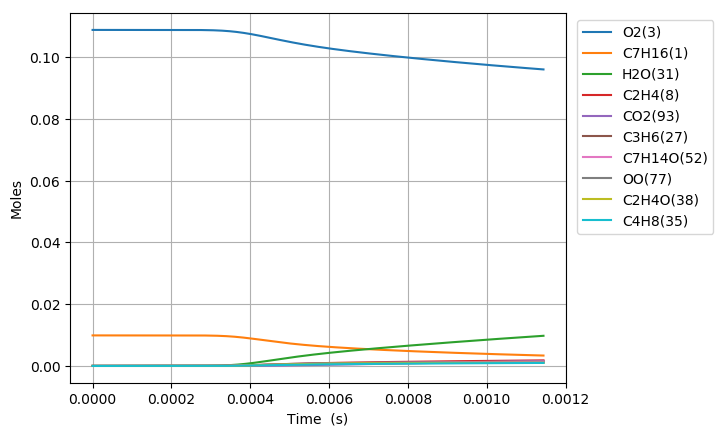

Data behind this chart, as committed beside it:
Time (s), Volume (m^3), C2H5(4), C5H11(5), C4H9(6), C3H7(7), C2H4(8), HO2(9), C3H7O2(10), C2H5O2(11), C7H15(12), S(13), S(14), C4H9O2(15), C4H9O2(16), C4H9O4(17), C7H15(18), S(19), S(20), CH3(21), CH3O2(22), S(23), C3H7O2(24), S(25)
0.0, 0.002058, 0.0, 0.0, 0.0, 0.0, 0.0, 0.0, 0.0, 0.0, 0.0, 0.0, 0.0, 0.0, 0.0, 0.0, 0.0, 0.0, 0.0, 0.0, 0.0, 0.0, 0.0, 0.0
1e-15, 0.002058, 2.9208749539576895e-21, 2.9208749416806045e-21, 2.8274598294416824e-21, 2.827459818705944e-21, 1.8628793747869963e-29, 1.7220422414807021e-22, 5.5277119451846442e-29, 3.7017653508833687e-29, 8.1835258415245952e-23, 3.2647342809582491e-29, 3.6875933494724198e-29, 3.5696571223976294e-29, 1.1569709458872227e-37, 4.6156177402147001e-44, 6.7817505446454027e-23, 2.7055103432113157e-29, 4.0073317000214681e-38, 1.6285343400933682e-23, 1.196836405613444e-30, 1.5986841534400921e-44, 7.2778873437609143e-38, 1.2997327918367556e-52
3.0000000000000002e-15, 0.002058, 9.5971604604115161e-21, 9.5971603797335343e-21, 9.29022501282688e-21, 9.290224942277752e-21, 1.2241778667012414e-28, 5.6581389099224486e-22, 3.632496385687718e-28, 2.4325886461014195e-28, 2.6888716910799542e-22, 2.1453963486641512e-28, 2.4232756115971934e-28, 2.3457746603356087e-28, 1.0908581538493181e-36, 5.6706152905762092e-43, 2.2282885695236394e-22, 1.7779064246897263e-28, 3.7783408079948401e-37, 5.3508996267770053e-23, 7.8649256280761154e-30, 1.9640974247208933e-43, 6.8620074413887323e-37, 1.9681640366941782e-51
7e-15, 0.002058, 2.1280659491188023e-20, 2.128065905272077e-20, 2.0600063251232056e-20, 2.0600062867812918e-20, 6.6531402913608632e-28, 1.2546308767211774e-21, 1.9741826929967913e-27, 1.322059000640844e-27, 5.962273721874831e-22, 1.1659746336056314e-27, 1.3169975511426478e-27, 1.2748774617172005e-27, 1.7618987341343601e-35, 2.8682715402471627e-41, 4.9409819375842328e-22, 9.6625217511319167e-28, 6.1025853426456252e-36, 1.1865045257279906e-22, 4.2744184960932261e-29, 9.9346636839313908e-42, 1.1083172454245023e-35, 3.25037332660295e-49
1.5e-14, 0.002058, 4.4647655554421346e-20, 4.4647653614642472e-20, 4.3219736980577017e-20, 4.3219735284331083e-20, 2.9433490528506038e-27, 2.6322650750699701e-21, 8.7337833128955366e-27, 5.8487886796513671e-27, 1.2509056641493413e-21, 5.1582597057806705e-27, 5.826396696975377e-27, 5.6400573683113223e-27, 1.6385952808452728e-34, 5.5164306165671364e-40, 1.0366351237938503e-21, 4.2746899472215783e-27, 5.6755078641433629e-35, 2.4893357569504124e-22, 1.8910045019435847e-28, 1.9106940991919583e-40, 1.0307544807343519e-34, 1.2751598907002437e-47
3.1e-14, 0.002058, 9.1381639687610688e-20, 9.1381631602277654e-20, 8.8459073449407966e-20, 8.8459066379163116e-20, 1.2268388085767099e-26, 5.3875343793157379e-21, 3.6403917517105542e-26, 2.4378763794548588e-26, 2.5602537913522937e-21, 2.150042355387029e-26, 2.4285429063585516e-26, 2.3508733961286445e-26, 1.382965806982656e-33, 9.3791515395755678e-39, 2.1217020096113274e-21, 1.7817570949736021e-26, 4.7901012410821039e-34, 5.0950066398694217e-22, 7.882049373358902e-28, 3.2486037814845453e-39, 8.6995287757963083e-34, 4.3528572540689945e-46
6.300000000000001e-14, 0.002058, 1.8484957598089153e-19, 1.8484954303273774e-19, 1.789377024276544e-19, 1.7893767361604519e-19, 4.9994332736411049e-26, 1.089807661787583e-20, 1.4834787714515682e-25, 9.9344762084490689e-26, 5.1789162194167634e-21, 8.761459331315684e-26, 9.8964409388413959e-26, 9.5799331217442287e-26, 1.131872257274826e-32, 1.5387434615609344e-37, 4.2918078846598712e-21, 7.2606927842657313e-26, 3.9204065306989759e-33, 1.0306382087498509e-21, 3.2119895015224259e-27, 5.3296635463998146e-38, 7.1200526867335228e-33, 1.4297907905313316e-44
1.2700000000000001e-13, 0.002058, 3.717853206751533e-19, 3.7178518771459802e-19, 3.5989478454664953e-19, 3.5989466827896291e-19, 2.0174961351990278e-25, 2.1919175614277031e-20, 5.9865023617639827e-25, 4.0090083116619612e-25, 1.0416105774512805e-20, 3.5355803920573529e-25, 3.9936586673932846e-25, 3.8659331761939193e-25, 9.1507782314720218e-32, 2.4902496170825693e-36, 8.6319080518280164e-21, 2.9299660572262048e-25, 3.1695134282227985e-32, 2.0729267709076157e-21, 1.2961923094734082e-26, 8.6253597021048358e-37, 5.7563452269499019e-32, 4.6289241556038089e-43
2.55e-13, 0.002058, 7.4565629849520883e-19, 7.4565576436352779e-19, 7.2180824543596078e-19, 7.21807778363663e-19, 8.1047314216051544e-25, 4.3961431676261069e-20, 2.4049101125245619e-24, 1.6105083014281255e-24, 2.0889943715233867e-20, 1.420271263641513e-24, 1.6043414429278171e-24, 1.55303098285799e-24, 7.3575939530118085e-31, 4.0060799774444905e-35, 1.7311662081780438e-20, 1.1769924958783253e-24, 2.5484266380632895e-31, 4.1575577850751074e-21, 5.2071744975695874e-26, 1.3875718144934596e-35, 4.6283973549277263e-31, 1.4889511772395844e-41
5.11e-13, 0.002058, 1.4933962078673013e-18, 1.4933940668138173e-18, 1.4456323538303624e-18, 1.4456304815865283e-18, 3.2487672769129058e-24, 8.8046176013468298e-20, 9.6400296920400773e-24, 6.4556969070981529e-24, 4.1835455196040874e-20, 5.6927303352597257e-24, 6.4309726387529487e-24, 6.2252932821730673e-24, 5.9003327585365483e-30, 6.4263784408469107e-34, 3.4669385142778225e-20, 4.7176318647861468e-24, 2.0436961729010072e-30, 8.3270353674114333e-21, 2.0873518209143391e-25, 2.2258976574701159e-34, 3.7117896847575973e-30, 4.7732302445790964e-40
1e-12, 0.002058, 2.9216884517902706e-18, 2.9216801675635936e-18, 2.8282387504538924e-18, 2.8282315063423536e-18, 1.2570270803792675e-23, 1.7225581258168706e-19, 3.7299543006915187e-23, 2.4978683170612382e-23, 8.18363882915628e-20, 2.2023484675198161e-23, 2.4882984353414769e-23, 2.4087143429352957e-23, 4.5396664896799757e-29, 9.8606143483846771e-33, 6.7818530749923893e-20, 1.8251204584596907e-23, 1.5724279214939654e-29, 1.6292212472884422e-20, 8.076969965668135e-25, 3.4154578717481272e-33, 2.8559771490939339e-29, 1.4601422964549163e-38
1.023e-12, 0.002058, 2.9888678415862383e-18, 2.9888592684168551e-18, 2.8932693171662466e-18, 2.8932618203901738e-18, 1.3008705530005834e-23, 1.7621659303377098e-19, 3.8600501710886821e-23, 2.5849907473395259e-23, 8.3717822772538263e-20, 2.2791597865011218e-23, 2.5750870384983728e-23, 2.4927271350385959e-23, 4.7254365590419501e-29, 1.0294179705437642e-32, 6.9377693017744649e-20, 1.8887752994731154e-23, 1.6367742221006913e-29, 1.6666852704839184e-20, 8.3586902465052252e-25, 3.5656336722348874e-33, 2.9728490471598192e-29, 1.5265746683612759e-38
2.047e-12, 0.002058, 5.9797783692977296e-18, 5.979744059174679e-18, 5.7884982306980906e-18, 5.7884682285815645e-18, 5.2061675364817155e-23, 3.5256113641463247e-19, 1.5448104565818351e-22, 1.0345317158648653e-22, 1.6744795411537162e-19, 9.1187690564226735e-23, 1.0305652875448182e-22, 9.9760286142003395e-23, 3.7816279681125829e-28, 1.6476303768469233e-31, 1.387657697615026e-19, 7.5569387995912018e-23, 1.3099045850644791e-28, 3.3349935724742037e-20, 3.3456189152934077e-24, 5.7071189762610813e-32, 2.3793472593126699e-28, 4.8695756270985398e-37
4.095e-12, 0.002058, 1.196146846881199e-17, 1.1961331196832416e-17, 1.1578776010576504e-17, 1.1578655976520493e-17, 2.082975355774561e-22, 7.0526502840162664e-19, 6.180698817541564e-22, 4.1391514831104411e-22, 3.3476994325762249e-19, 3.6463392999525726e-22, 4.1232586886989519e-22, 3.9913650892889526e-22, 3.0245644898916792e-27, 2.6354045566461775e-30, 2.7742787897035045e-19, 3.021865241709481e-22, 1.0477356801733224e-27, 6.6729892377416279e-20, 1.3389081743112127e-23, 9.129116126943921e-31, 1.9034348282170395e-27, 1.5468933170082429e-35
8.191e-12, 0.002058, 2.3924324868179032e-17, 2.3923775744193684e-17, 2.3158611424594643e-17, 2.315813127238445e-17, 8.3326931719261596e-22, 1.4107317795168135e-18, 2.4724733480523429e-21, 1.655829509821258e-21, 6.6886195862770143e-19, 1.4570298916993122e-21, 1.649453220728664e-21, 1.5966814018630607e-21, 2.4173640364636993e-26, 4.2120069758986104e-29, 5.5429681249300794e-19, 1.207544376632386e-21, 8.3750404593414119e-27, 1.3354494600308547e-19, 5.3588126450221253e-23, 1.4592142613898348e-29, 1.5219807056489373e-26, 4.876319457650766e-34
1e-11, 0.002058, 2.9207262439647972e-17, 2.9206349565955925e-17, 2.8272214229267892e-17, 2.8271416042979238e-17, 1.3852852386106859e-21, 1.722353094599653e-18, 4.1103401646588897e-21, 2.7527873440026378e-21, 8.1592826877275986e-19, 2.419372910127296e-21, 2.7421541579105921e-21, 2.6544060571016295e-21, 6.1450381674477776e-26, 1.8127443930532664e-28, 6.7617550167423972e-19, 2.0051877048165129e-21, 2.129349096006246e-26, 1.6310250695375977e-19, 8.9135813319352485e-23, 6.281246918620245e-29, 3.8713012859143605e-26, 3.7249233328189669e-33
1.6383e-11, 0.002058, 4.7847942660038379e-17, 4.7845746306867108e-17, 4.6315402013805939e-17, 4.6313481654204534e-17, 3.3330561763727315e-21, 2.8218991720865322e-18, 9.8895020720107891e-21, 6.6233688009289758e-21, 1.3348471508379383e-18, 5.8149701940553303e-21, 6.5977152867288561e-21, 6.3865544674873583e-21, 1.9298019913203094e-25, 6.7227628607939591e-28, 1.1062206498466012e-18, 4.819647275739277e-21, 6.6875840073441326e-26, 2.6739543760503351e-19, 2.1456471618594422e-22, 2.3295638544436545e-28, 1.2160805577696666e-25, 1.5147604882606126e-32
3.2767e-11, 0.002058, 9.5686799750167682e-17, 9.5678016341328186e-17, 9.2617464991715792e-17, 9.260978630026627e-17, 1.3330747793214966e-20, 5.6451544809528368e-18, 3.9550998870343282e-20, 2.6491281515006401e-20, 2.658093699830587e-18, 2.315309619267165e-20, 2.6387491085916095e-20, 2.5542343137941943e-20, 1.5371689111974639e-24, 1.0702840192409215e-26, 2.2028686424650636e-18, 1.9192988560469856e-20, 5.3296683432532983e-25, 5.3597654466046015e-19, 8.5987031935260579e-22, 3.7103814894907026e-27, 9.7035540801381093e-25, 4.5769589432858394e-31
6.5535e-11, 0.002058, 1.9133101222319456e-16, 1.9129589633191768e-16, 1.8517554021110662e-16, 1.8514484891178556e-16, 5.3308565233301513e-20, 1.1295238302228485e-17, 1.5814021937264488e-19, 1.0594238430898004e-19, 5.2702543757344134e-18, 9.1764616798863349e-20, 1.0551784006262599e-19, 1.0213338978661074e-19, 1.2191379041934827e-23, 1.6954423837560007e-25, 4.367810423194622e-18, 7.6091896441957119e-20, 4.231271569677264e-24, 1.0766479760060127e-18, 3.4521703480276254e-21, 5.8827984564996919e-26, 7.7225399214296413e-24, 1.315804888541455e-29
9.999999999999999e-11, 0.002058, 2.9185805690725453e-16, 2.9176761566128064e-16, 2.8243026537969777e-16, 2.8235125312386341e-16, 1.3734916184924319e-19, 1.724506822154554e-17, 4.0735932379977286e-19, 2.7298474433670501e-19, 7.9477667016830313e-18, 2.3305920803561093e-19, 2.7185102271800444e-19, 2.6311103413707282e-19, 5.6202283386581012e-23, 1.4790871845366319e-24, 6.5870389997510727e-18, 1.933455810155045e-19, 1.9540885766532873e-23, 1.6526545895195659e-18, 8.9515186137405321e-21, 5.140448843450716e-25, 3.5815914638778674e-23, 1.894356390347364e-28
1.31071e-10, 0.002058, 3.8248552841105343e-16, 3.8234521006959742e-16, 3.7010766464600551e-16, 3.6998508992274559e-16, 2.131137165410733e-19, 2.2608978432574129e-17, 6.3203614938095073e-19, 4.2357732139811355e-19, 1.0361606408038743e-17, 3.6043957200824947e-19, 4.2180425986540804e-19, 4.0823612880160815e-19, 9.5879138424808265e-23, 2.6596706425424187e-24, 8.5877252351256699e-18, 2.990525078509808e-19, 3.3342859441580044e-23, 2.1719379636231384e-18, 1.3909309124808737e-20, 9.244335189908487e-25, 6.1142746086414015e-23, 3.4835399108840189e-28
2.62143e-10, 0.002058, 7.6425970926352032e-16, 7.6369960175693349e-16, 7.3923723109400864e-16, 7.3874845766279753e-16, 8.5148159217666578e-19, 4.5286683944355844e-17, 2.5239316034628103e-18, 1.6927526210955212e-18, 2.0045169180294243e-17, 1.3913941452980276e-18, 1.6850635282483657e-18, 1.6305521820639026e-18, 7.4198845996976104e-22, 4.0946203636935486e-23, 1.6613636558968518e-17, 1.155688312355115e-18, 2.5901688954965785e-22, 4.4175961115608578e-18, 5.6432892754313089e-20, 1.4278848030186068e-23, 4.7921466274853185e-22, 8.1770227362269889e-27
5.24287e-10, 0.002058, 1.525674916168637e-15, 1.5234437820074919e-15, 1.4745690867509982e-15, 1.4726261393349634e-15, 3.3981443275654137e-18, 9.0825225352247741e-17, 1.0062207190129513e-17, 6.7585452237932747e-18, 3.7647250237458215e-17, 5.1999475005075406e-18, 6.7230479382674927e-18, 6.503139548403152e-18, 5.5747346966071394e-21, 6.0872900875545033e-22, 3.1194297205203972e-17, 4.3275247629743908e-18, 1.9598018056306999e-21, 9.1236620728616818e-18, 2.3195905556487857e-19, 2.1356957647119492e-22, 3.6832981520608034e-21, 1.6507870748880364e-25
9.999999999999999e-10, 0.002058, 2.899718974213674e-15, 2.8914814402175098e-15, 2.7984362260357314e-15, 2.7912916634119762e-15, 1.2591913687752778e-17, 1.7407948148903593e-16, 3.721202561150305e-17, 2.5065524116267402e-17, 6.4515047530616114e-17, 1.7140533811414238e-17, 2.489946048252724e-17, 2.4068004240156084e-17, 3.6655203661666392e-20, 7.7811644211483829e-21, 5.338514579492657e-17, 1.4308551602386438e-17, 1.3042417520547907e-20, 1.8404465609362778e-17, 9.0665940569957037e-19, 2.7583660563297184e-21, 2.5111126890253727e-20, 2.5779017435773384e-24
1.0485750000000002e-09, 0.002058, 3.0400224557656562e-15, 3.0311716089695769e-15, 2.933616148154228e-15, 2.9259404491967695e-15, 1.3530688425191328e-17, 1.825805640574007e-16, 3.9984290464089018e-17, 2.6934847636335043e-17, 6.7258515238068204e-17, 1.835978571340619e-17, 2.6755451887717814e-17, 2.5861550564099101e-17, 3.9828826791532011e-20, 8.5135409804540752e-21, 5.565105080539671e-17, 1.5327713110952408e-17, 1.4174062143150415e-20, 1.9352127396586469e-17, 9.755529812541441e-19, 3.0182149337182461e-21, 2.7299120030987171e-20, 2.8242748277226138e-24
2.0971510000000003e-09, 0.002058, 6.0351798286217681e-15, 6.0003550657473286e-15, 5.8059877076672838e-15, 5.7760361819421138e-15, 5.3634240251168619e-17, 3.6869218992412709e-16, 1.5787497019099669e-16, 1.0695203739159122e-16, 1.1180889370186589e-16, 5.9270482208902794e-17, 1.0594307836133161e-16, 1.0226125956946996e-16, 2.6397536447646999e-19, 1.0812478501738031e-19, 9.2033275142028973e-17, 4.968960564372671e-17, 9.5772366508237941e-20, 4.2760273097586021e-17, 4.2527777661780872e-18, 3.8953827231730053e-20, 1.8983670444281464e-19, 4.0706615124977944e-23
4.194303e-09, 0.002058, 1.1894429046341916e-14, 1.1759592110146625e-14, 1.1373724651476935e-14, 1.1259654611793019e-14, 2.1073592225960407e-16, 7.510934788560311e-16, 6.1574917830481803e-16, 4.2162638623182323e-16, 1.7228450303504549e-16, 1.6982964955497436e-16, 4.1537604469772406e-16, 3.9989037022435353e-16, 1.5969746733005303e-18, 1.203472029180262e-18, 1.3978390997150465e-16, 1.4292176270394696e-16, 5.9536694874746784e-19, 9.9242240520444945e-17, 1.9384678389090098e-17, 4.4316665567044053e-19, 1.1932823905875725e-18, 4.9154914006675593e-22
6.291455e-09, 0.002058, 1.7625634325440458e-14, 1.7345465121733745e-14, 1.6770207354252354e-14, 1.6535909719446512e-14, 4.4235921060181863e-16, 1.1435398026275417e-15, 1.2861402636814805e-15, 8.870162168320946e-16, 2.1881141275601437e-16, 2.946431507674111e-16, 8.7061496923984323e-16, 8.3668335279039213e-16, 3.9826147239366066e-18, 3.7794403880613436e-18, 1.7506147222901926e-16, 2.4827111416882971e-16, 1.5050853491778547e-18, 1.6357139827781144e-16, 4.4221545539213015e-17, 1.4047717747168841e-18, 2.9955031964111961e-18, 1.5815937713895632e-21
8.388607e-09, 0.002058, 2.3231754690351772e-14, 2.2763553548212843e-14, 2.2001027720798127e-14, 2.1613643169309568e-14, 7.462149869301286e-16, 1.5459166015512986e-15, 2.1599358777150566e-15, 1.4992889437004443e-15, 2.5855712876228629e-16, 4.2662483207976624e-16, 1.4665830761009849e-15, 1.4071956319981009e-15, 7.5415267201728009e-18, 8.4071952932480548e-18, 2.0413179631388316e-16, 3.5959666691875119e-16, 2.8808675923710713e-18, 2.3420425172165862e-16, 7.9645560148340346e-17, 3.1481063365184911e-18, 5.6566326119393077e-18, 3.5754265394952887e-21
9.999999999999999e-09, 0.002058, 2.7474883761500921e-14, 2.6841246076455745e-14, 2.5935972597592564e-14, 2.5415604413337997e-14, 1.0165435327205623e-15, 1.860296780499362e-15, 2.9334124888006538e-15, 2.0451962101609202e-15, 2.8762263564180919e-16, 5.2973535820663749e-16, 1.9958869206520211e-15, 1.9129919142217919e-15, 1.0963598933764899e-17, 1.3427998301828475e-17, 2.2508143319395516e-16, 4.4647119284590556e-16, 4.2168693318497341e-18, 2.9094549570055754e-16, 1.1293318624892302e-16, 5.053558543993383e-18, 8.1696736527585836e-18, 5.7656865787976427e-21
1.2582911e-08, 0.002058, 3.4159367620158271e-14, 3.3222556735281419e-14, 3.2090545953139777e-14, 3.1329179405177843e-14, 1.5166663127684526e-15, 2.3736546562526174e-15, 4.3582729291813044e-15, 3.0570216457973197e-15, 3.3153976262743378e-16, 6.9809274437555306e-16, 2.9737104928273476e-15, 2.8459778806162173e-15, 1.7695206007003961e-17, 2.4131649571513235e-17, 2.5614694749236145e-16, 5.8814318092423688e-16, 6.8639410801177352e-18, 3.8637218858443684e-16, 1.7729200304350313e-16, 9.1337573657452908e-18, 1.3046810307499972e-17, 1.0469790520448537e-20
1.6777215e-08, 0.002058, 4.4650695999935628e-14, 4.3108339467912027e-14, 4.1614837735602702e-14, 4.0382847786950637e-14, 2.5348796524925373e-15, 3.2370781966559548e-15, 7.2348102722167461e-15, 5.1243464176264173e-15, 3.9918262993310739e-16, 9.7650769714206283e-16, 4.9585782389586805e-15, 4.7342404254772049e-15, 3.2865924350536214e-17, 5.1687120054746425e-17, 3.0302318694730858e-16, 8.2176127235549758e-16, 1.2908366903535038e-17, 5.5205630197657473e-16, 3.1844443457837253e-16, 1.9729683564574797e-17, 2.3659022033963058e-17, 2.2740967925533411e-20
2.5165823e-08, 0.002058, 6.4311088170505493e-14, 6.1194357241555161e-14, 5.9004751793544906e-14, 5.6612616530759072e-14, 5.3054044133944399e-15, 5.0778404794079279e-15, 1.4912657290661324e-14, 1.0791227852209014e-14, 5.3394997470351001e-16, 1.539783796350225e-15, 1.0318900690053615e-14, 9.8004568178919393e-15, 8.1998454587396234e-17, 1.6241611313629138e-16, 3.9599058612947718e-16, 1.2923530752576481e-15, 3.3023256901469479e-17, 8.9876206086068556e-16, 7.5053700788912725e-16, 6.3221884689057582e-17, 5.4541425782150235e-17, 7.3424521696050489e-20
3.3554431e-08, 0.002058, 8.2332258009396619e-14, 7.7236682479149657e-14, 7.4386536502650107e-14, 7.0625218842136192e-14, 8.9723569222500446e-15, 7.0662838052201405e-15, 2.4863851009807474e-14, 1.8346286453699903e-14, 6.7005369764244258e-16, 2.1106465277079393e-15, 1.7351442321371481e-14, 1.6401433532672027e-14, 1.5744037747446561e-16, 3.590497240271284e-16, 4.8991002405948897e-16, 1.767634996742981e-15, 6.4662090436699795e-17, 1.2493806396061656e-15, 1.3770609399919504e-15, 1.4185638515709054e-16, 9.6953168504123111e-17, 1.653800575513812e-19
4.1943039e-08, 0.002058, 9.8851251338066655e-14, 9.1467390078852873e-14, 8.7992160568540058e-14, 8.2750452046823875e-14, 1.3443804027834947e-14, 9.2000133129148525e-15, 3.6750176988458941e-14, 2.7616023810438223e-14, 8.0905169163280914e-16, 2.6895134280720468e-15, 2.58465967856765e-14, 2.4323572575419673e-14, 2.6090232030570952e-16, 6.564830157670645e-16, 5.8622810002368299e-16, 2.2491211413945546e-15, 1.089742679545976e-16, 1.5879966416138913e-15, 2.1892826051229983e-15, 2.6277123310942636e-16, 1.4927010127819992e-16, 3.0707232891929809e-19
5.033164700000001e-08, 0.002058, 1.1400295970094848e-13, 1.0410478564098833e-13, 1.0003917637112837e-13, 9.3284839187598975e-14, 1.8633942685488325e-14, 1.1477152032653804e-14, 5.0266464509239731e-14, 3.8431443548239162e-14, 9.5125245793667255e-16, 3.2784633433015744e-15, 3.5608261494160277e-14, 3.3370945703713747e-14, 3.932595470191938e-16, 1.0649289716516047e-15, 6.8508889188032112e-16, 2.7392938746287716e-15, 1.6676203984791309e-16, 1.9070992572468245e-15, 3.1724236871934795e-15, 4.3143896706242399e-16, 2.0994263819232009e-16, 5.0499644537392202e-19
6.7108863e-08, 0.002058, 1.4065181183026014e-13, 1.2528101930017144e-13, 1.2013366828383552e-13, 1.1044853735406972e-13, 3.0906024958800231e-14, 1.6458555778274112e-14, 8.1290685108169803e-14, 6.4145978297856461e-14, 1.24657370210864e-15, 4.4947393269723284e-15, 5.8323122522468501e-14, 5.4251072819759872e-14, 7.4421777221770721e-16, 2.2302190245373354e-15, 8.909496116950618e-16, 3.7530441776090004e-15, 3.240390373105559e-16, 2.4846812121973178e-15, 5.5879478239496972e-15, 9.235958588069822e-16, 3.5172958394751186e-16, 1.0832923548002074e-18
8.388607900000001e-08, 0.002058, 1.6319188796475041e-13, 1.4212429116697211e-13, 1.3601680152163673e-13, 1.2380413494794054e-13, 4.5264328797087574e-14, 2.2006970474865764e-14, 1.1618434074491375e-13, 9.4365432600752815e-14, 1.5595263162383272e-15, 5.775874494571055e-15, 8.4286569456162762e-14, 7.788052175992129e-14, 1.2070011810260444e-15, 3.8728953099422431e-15, 1.1092528024350993e-15, 4.8226461676479689e-15, 5.3802534634571342e-16, 2.9846195995798744e-15, 8.4932720496445484e-15, 1.6368512548644182e-15, 5.1333491818147406e-16, 1.9223344216510169e-18
9.999999999999998e-08, 0.002058, 1.8169364975339359e-13, 1.5519414663250483e-13, 1.4826425078119249e-13, 1.3412284620518988e-13, 6.0652423561685649e-14, 2.7875695760589344e-14, 1.522101308849713e-13, 1.2675968951302359e-13, 1.8796718953165656e-15, 7.0820697702658694e-15, 1.1142748712307071e-13, 1.0238440495251494e-13, 1.7466939379206306e-15, 5.8728775448902084e-15, 1.3318801186658901e-15, 5.9118116728331732e-15, 7.9471397457171353e-16, 3.4128015221117931e-15, 1.1641462746982563e-14, 2.5284061051836373e-15, 6.8141702436429405e-16, 2.9718559726127799e-18
1.0183843446636837e-07, 0.002058, 1.8363993275388286e-13, 1.5653409248603554e-13, 1.4951594079321587e-13, 1.3519074296694279e-13, 6.2491558496051115e-14, 2.8579118009302107e-14, 1.5642745272853728e-13, 1.306274138135081e-13, 1.9175447863954759e-15, 7.2364457192779006e-15, 1.1462402508775447e-13, 1.0525872149853666e-13, 1.8137572967250812e-15, 6.126165022045413e-15, 1.3581403636482878e-15, 6.0403294454317414e-15, 8.2708847292101751e-16, 3.4593342654203463e-15, 1.2018413132126225e-14, 2.6429100813886533e-15, 7.0114243800074341e-16, 3.1066883290352655e-18
1.1979078993273674e-07, 0.002058, 2.0104083559371878e-13, 1.6814505156665359e-13, 1.6031873798251201e-13, 1.4452411428356452e-13, 8.1296906456851306e-14, 3.5820004766262677e-14, 1.9866589999308822e-13, 1.7005555419479946e-13, 2.3030235643424141e-15, 8.8053298473508117e-15, 1.467884944066555e-13, 1.3408651056491604e-13, 2.5205625454092291e-15, 8.8365479588275602e-15, 1.624293380775423e-15, 7.3418733916569949e-15, 1.1734371886753025e-15, 3.8954767811996836e-15, 1.5877144176272942e-14, 3.886365631444675e-15, 8.9919423240182503e-16, 4.5712562608648286e-18
1.377431453991051e-07, 0.002058, 2.1600135456959552e-13, 1.7765288540679511e-13, 1.6910407022895068e-13, 1.5243479703875859e-13, 1.0142595493004746e-13, 4.3744987506139509e-14, 2.4222056799129754e-13, 2.1193624350696988e-13, 2.7187882451914511e-15, 1.049589286344489e-14, 1.8018363034839532e-13, 1.6386617853236717e-13, 3.3109922496909422e-15, 1.1936688958342578e-14, 1.9085747252828923e-15, 8.7331421410815821e-15, 1.5707786785387341e-15, 4.3091582309209047e-15, 2.0004401049940641e-14, 5.3449523556598764e-15, 1.1040296758941746e-15, 6.2898198601535495e-18
1.5569550086547347e-07, 0.002058, 2.2900458352223041e-13, 1.8556688120162879e-13, 1.7636686054695667e-13, 1.5933729545421628e-13, 1.2269471942347598e-13, 5.2370063793775291e-14, 2.8663851988209646e-13, 2.5570874760176148e-13, 3.1671889354923587e-15, 1.2319313275870965e-14, 2.1438031500000474e-13, 1.9425660146597524e-13, 4.1694982626443343e-15, 1.5358959876899879e-14, 2.2115255477508237e-15, 1.0218127515522799e-14, 2.0123538200973132e-15, 4.7096730278799869e-15, 2.4358506806125966e-14, 6.9927106048790896e-15, 1.3133405192304077e-15, 8.2317712547315648e-18
1.7364785633184183e-07, 0.002058, 2.4043831932519367e-13, 1.9226751294160161e-13, 1.8247580938972961e-13, 1.6551566794079227e-13, 1.4496658621053875e-13, 6.1710363174032397e-14, 3.3160562331114895e-13, 3.0092784379179052e-13, 3.6502423785497245e-15, 1.4285035027741388e-14, 2.4906374278498607e-13, 2.2501744439435224e-13, 5.0822876198427962e-15, 1.9041513919555135e-14, 2.5335199651105906e-15, 1.1799512055268757e-14, 2.4915391364061655e-15, 5.1027098986929029e-15, 2.8911547598610197e-14, 8.8031793735737321e-15, 1.5255270686066455e-15, 1.0365893199416934e-17
1.916002117982102e-07, 0.002058, 2.506229208976685e-13, 1.980522346789313e-13, 1.8771868660133459e-13, 1.7117902712026583e-13, 1.6813485936421648e-13, 7.1779625050887936e-14, 3.7688873814677375e-13, 3.4722880423501715e-13, 4.1696853601714914e-15, 1.6401230963813436e-14, 2.8399196824343039e-13, 2.5596931288907375e-13, 6.0373303163110266e-15, 2.2929510543010356e-14, 2.8748127017390227e-15, 1.3479161613806681e-14, 3.0020964590381023e-15, 5.4925039099439302e-15, 3.3642981150833565e-14, 1.0750909583146391e-14, 1.7394032134822739e-15, 1.2662153216258913e-17
2.0955256726457856e-07, 0.002058, 2.5980553513227085e-13, 2.0313397442096939e-13, 1.9230108610448854e-13, 1.7646525780647883e-13, 1.9212297598322017e-13, 8.2589515977655108e-14, 4.2233247619945863e-13, 3.94333436066339e-13, 4.7269058921602807e-15, 1.8674557273183962e-14, 3.1899655502616547e-13, 2.869922422701647e-13, 7.0248096596527126e-15, 2.6977413441429205e-14, 3.235528145728651e-15, 1.5258124711878582e-14, 3.538422332174626e-15, 5.8820600481201634e-15, 3.8539168559492507e-14, 1.2812568940568085e-14, 1.9541791856215091e-15, 1.5093008907684965e-17
2.4545727819731527e-07, 0.002058, 2.7594028857185351e-13, 2.1182462243284774e-13, 2.0009815673539964e-13, 1.862994722004961e-13, 2.4232791664834899e-13, 1.0646859960386855e-13, 5.1325699637740094e-13, 4.9008821409863212e-13, 5.9589587157688683e-15, 2.3713575944882128e-14, 3.8874437724096488e-13, 3.4890952865228751e-13, 9.0656407378950669e-15, 3.540585030719331e-14, 4.0153909119000147e-15, 1.9116116856574652e-14, 4.6690748739109261e-15, 6.6693284244758699e-15, 4.8787242664911013e-14, 1.7196423434001201e-14, 2.3841697220030073e-15, 2.0262580222757244e-17
2.81361989130052e-07, 0.002058, 2.8997538880923365e-13, 2.1918406635323388e-13, 2.066801463751468e-13, 1.9548317897526976e-13, 2.95269879869264e-13, 1.3340460857287912e-13, 6.0384676080709202e-13, 5.8694708487794507e-13, 7.352483992432922e-15, 2.9432813173286442e-14, 4.5769033526065127e-13, 4.1036324010223047e-13, 1.1156879606612942e-14, 4.4099301999343922e-14, 4.8728013104767161e-15, 2.3373600410065203e-14, 5.8508854150542546e-15, 7.4753681623820327e-15, 5.9611494521637259e-14, 2.181544152230293e-14, 2.8127951563119916e-15, 2.5710112341609149e-17
3.2872875294725847e-07, 0.002058, 3.0636889692496653e-13, 2.2758184472462503e-13, 2.1420194956722664e-13, 2.0696274009973918e-13, 3.6901406481596297e-13, 1.7366122127061457e-13, 7.2243658099591131e-13, 7.1524822950149871e-13, 9.4418823224723949e-15, 3.8041267221032099e-14, 5.4695069923175096e-13, 4.9043234878757345e-13, 1.3946737779697021e-14, 5.5751630356088322e-14, 6.1209933889606303e-15, 2.9594792788461343e-14, 7.4513500186524827e-15, 8.5752404578806147e-15, 7.4743814568058851e-14, 2.8109012314210399e-14, 3.3740952276180375e-15, 3.3133231377461291e-17
3.713588403827443e-07, 0.002058, 3.1996115148716511e-13, 2.3446632716578524e-13, 2.2042030600816343e-13, 2.169806988676786e-13, 4.3893326097386676e-13, 2.1451244846971616e-13, 8.2793399169589685e-13, 8.3026770060433888e-13, 1.1568433699908771e-14, 4.6836435289529128e-14, 6.2526118112381939e-13, 5.6128027885316064e-13, 1.6450454355875222e-14, 6.6237731017323185e-14, 7.356415890400416e-15, 3.5773801208541924e-14, 8.9012504180015715e-15, 9.607419999644407e-15, 8.9169253871570045e-14, 3.3834347380193621e-14, 3.8734960406075123e-15, 3.9886544098599612e-17
4.1398892781823016e-07, 0.002058, 3.3291081544182908e-13, 2.40982002608084e-13, 2.2637406204866748e-13, 2.268221986410225e-13, 5.120838699682059e-13, 2.5973478146618477e-13, 9.321403112737228e-13, 9.4439751153657942e-13, 1.3926175602719933e-14, 5.6618745181745034e-14, 7.0153840079681458e-13, 6.3090855915739804e-13, 1.8929223519496365e-14, 7.6634103240686521e-14, 8.6957021323520291e-15, 4.2491004680933607e-14, 1.0342086555251988e-14, 1.0682530878999988e-14, 1.0435471370909904e-13, 3.9538329187785826e-14, 4.3668041297132632e-15, 4.6614919644432332e-17
4.56619015253716e-07, 0.002058, 3.4548315515218139e-13, 2.472549325951384e-13, 2.3218264798256328e-13, 2.3652681702065088e-13, 5.8838545080320053e-13, 3.0930915901084064e-13, 1.0350269179247877e-12, 1.0573900005290383e-12, 1.6511701047825229e-14, 6.7375827604483525e-14, 7.7577447746956387e-13, 6.9931995066565529e-13, 2.1372982365896664e-14, 8.6890362757355448e-14, 1.0136457946903147e-14, 4.9734345254995299e-14, 1.1761530217406143e-14, 1.1801720418957655e-14, 1.2030430004376556e-13, 4.5166132504275857e-14, 4.8538691240763159e-15, 5.3253582595872415e-17
4.992491026892019e-07, 0.002058, 3.5779510314624336e-13, 2.5332781894359065e-13, 2.3788506189643082e-13, 2.4610156761928689e-13, 6.6778636796091841e-13, 3.6320189074845321e-13, 1.1366066179927626e-12, 1.1691586550217609e-12, 1.9320103046607408e-14, 7.9087875886159935e-14, 8.4801671805029515e-13, 7.6654783752910537e-13, 2.3778318840396611e-14, 9.698848399295592e-14, 1.1676201161444811e-14, 5.7491115330190187e-14, 1.3153333641526601e-14, 1.296538732088347e-14, 1.3702531690906014e-13, 5.0689485252037633e-14, 5.3347496498844124e-15, 5.9769122295756152e-17
5.418791901246878e-07, 0.002058, 3.699069157086577e-13, 2.5921921407988612e-13, 2.4349702396279121e-13, 2.5554915711638458e-13, 7.5024354294340729e-13, 4.2137291275089161e-13, 1.2368993237977006e-12, 1.2796770324816957e-12, 2.2345888099956533e-14, 9.1732068920838102e-14, 9.1832448307996346e-13, 8.3262992563456195e-13, 2.6144416687935969e-14, 1.0692329745731978e-13, 1.331244244373438e-14, 6.5748504672593159e-14, 1.4514109806115339e-14, 1.4173792070507075e-14, 1.5452534886405657e-13, 5.6092742513888779e-14, 5.8095397254917429e-15, 6.6143045481275639e-17
6.271393649956594e-07, 0.002058, 3.9362721682965257e-13, 2.7050182016538999e-13, 2.544831533053389e-13, 2.74081942897153e-13, 9.2417002890110121e-13, 5.5037270329182548e-13, 1.4336978074550892e-12, 1.4970006223963898e-12, 2.9026748844234506e-14, 1.1971981676114071e-13, 1.0533595991855416e-12, 9.6149119406195701e-13, 3.0761333897807651e-14, 1.2631132847658794e-13, 1.6864697143351381e-14, 8.3714940067875294e-14, 1.7139417753727042e-14, 1.6726061493070034e-14, 1.9188938237196099e-13, 6.6522792710954585e-14, 6.7411948629084971e-15, 7.844689582784486e-17
7.123995398666311e-07, 0.002058, 4.1683043928030139e-13, 2.8119470670084214e-13, 2.6521144216474164e-13, 2.9216102285809969e-13, 1.1098563810855664e-12, 6.9595884760220822e-13, 1.6255701724232963e-12, 1.7094377472793274e-12, 3.6509700558251976e-14, 1.5114945225465918e-13, 1.181307392954611e-12, 1.0861654175286755e-12, 3.5228025441641349e-14, 1.4506840412015764e-13, 2.0774070855451707e-14, 1.0353471869541628e-13, 1.9632889658518214e-14, 1.9460910982181923e-14, 2.3244807355267817e-13, 7.6431947099655869e-14, 7.6495264749991923e-15, 9.0136318827387532e-17
8.829198896085745e-07, 0.002058, 4.6192212260695682e-13, 3.0101944601665087e-13, 2.8602718802044533e-13, 3.270548415435227e-13, 1.5154279973435811e-12, 1.0355550931784568e-12, 1.9951551692268199e-12, 2.1203948700373905e-12, 5.3718296575185245e-14, 2.2363279455386638e-13, 1.4174970391953683e-12, 1.323914410905977e-12, 4.3740963441657859e-14, 1.8081326699056226e-13, 2.9592817633073808e-14, 1.4836477230525025e-13, 2.4243814659981671e-14, 2.5485184611234247e-14, 3.2332024386913235e-13, 9.475982104962775e-14, 9.3991341311610875e-15, 1.1175702676354545e-16
9.999999999999997e-07, 0.002058, 4.9203083025531244e-13, 3.1356539552168815e-13, 2.9990452081988493e-13, 3.5009914442814851e-13, 1.8194293690730285e-12, 1.3050309058392451e-12, 2.2385142702794595e-12, 2.3924510848838206e-12, 6.713291378271612e-14, 2.8026303604898586e-13, 1.5657375617193864e-12, 1.4789942166956379e-12, 4.928708774175444e-14, 2.0409557387517127e-13, 3.6361527099831425e-14, 1.8285042543634271e-13, 2.7135857466149874e-14, 3.0054453772785556e-14, 3.9337811488500592e-13, 1.062544413551679e-13, 1.055116848768811e-14, 1.2531678524202001e-16
1.0363882043763235e-06, 0.002058, 5.0127089893864161e-13, 3.1730796307951552e-13, 3.041602684385108e-13, 3.5711863189829303e-13, 1.9180218055240953e-12, 1.3946495687505946e-12, 2.3125015422447308e-12, 2.4754204943543177e-12, 7.1548285417130482e-14, 2.9892001609851628e-13, 1.6096855294886867e-12, 1.5259539469092478e-12, 5.0964939941741396e-14, 2.1113786430651492e-13, 3.857518980674021e-14, 1.9413943269394387e-13, 2.7991652582302664e-14, 3.1547074373593807e-14, 4.1644233837173328e-13, 1.0965509705437586e-13, 1.0901411328177939e-14, 1.2932839401755664e-16
1.1898565191440726e-06, 0.002058, 5.3953042344240635e-13, 3.3228095432235678e-13, 3.2178776988061591e-13, 3.8599335578062975e-13, 2.3548344037386444e-12, 1.8026530066027906e-12, 2.6163052252159425e-12, 2.8176110131594846e-12, 9.1384392109454377e-14, 3.8281632270212142e-13, 1.7846446057615945e-12, 1.717975666797583e-12, 5.7821795319530986e-14, 2.3991439971508e-13, 4.8452218657935083e-14, 2.4455914288726019e-13, 3.1399615497119491e-14, 3.8221064539120352e-14, 5.2049139542222551e-13, 1.2319774854487054e-13, 1.2339548044189945e-14, 1.4530409211913287e-16
... 717 more rows
